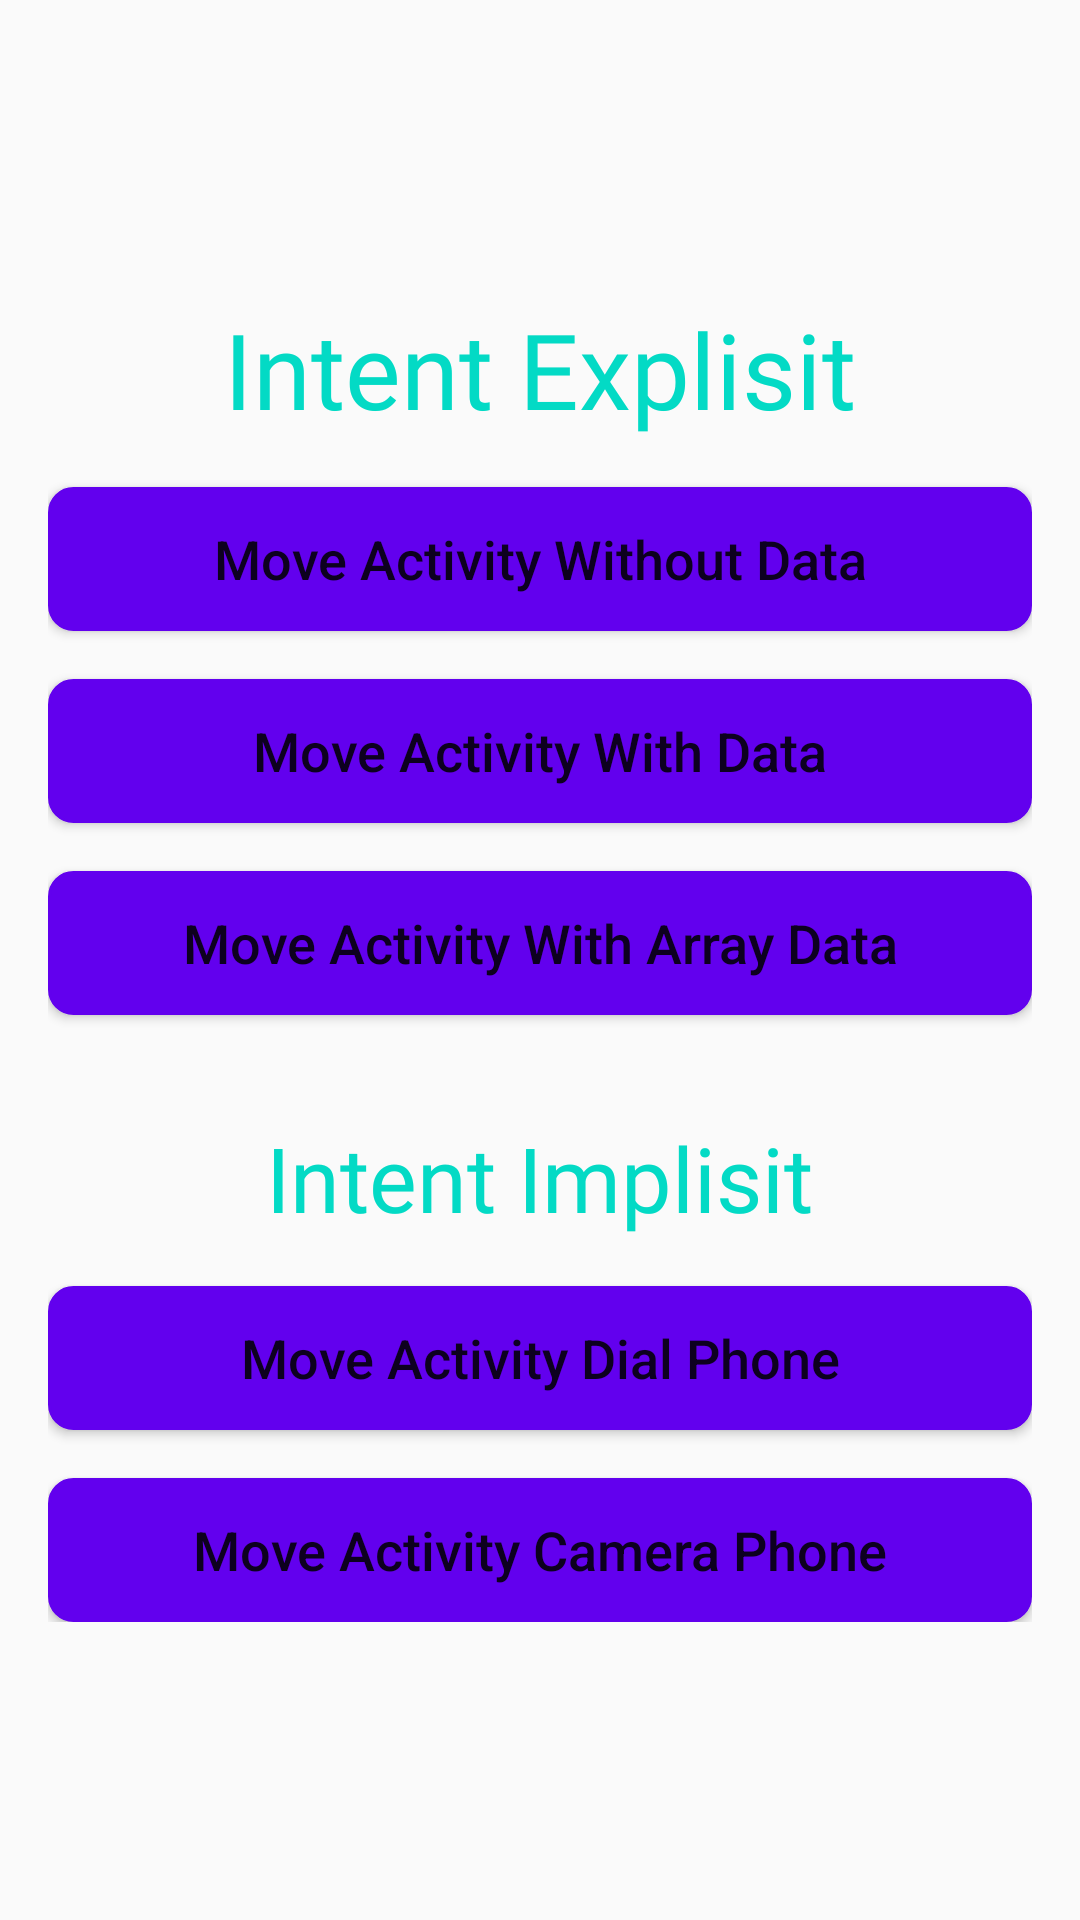

Android layout source for this screen:
<!-- AndroidManifest.xml: application theme AppTheme -->
<!-- res/layout/activity_main.xml -->
<?xml version="1.0" encoding="utf-8"?>
<androidx.constraintlayout.widget.ConstraintLayout xmlns:android="http://schemas.android.com/apk/res/android"
    xmlns:app="http://schemas.android.com/apk/res-auto"
    xmlns:tools="http://schemas.android.com/tools"
    android:layout_width="match_parent"
    android:layout_height="match_parent"
    tools:context=".MainActivity">

    <LinearLayout
        android:layout_width="match_parent"
        android:layout_height="wrap_content"
        android:layout_margin="@dimen/margin_margin_sixteen"
        android:orientation="vertical"
        app:layout_constraintBottom_toBottomOf="parent"
        app:layout_constraintTop_toTopOf="parent">

        <TextView
            android:id="@+id/tv_activity_main_explisit"
            android:layout_width="wrap_content"
            android:layout_height="wrap_content"
            android:layout_gravity="center_horizontal"
            android:layout_marginBottom="@dimen/vertical_margin_sixteen"
            android:fontFamily="@font/quicksand_bold"
            android:gravity="center"
            android:text="@string/string_activity_main_explisit"
            android:textColor="@color/colorAccent"
            android:textSize="@dimen/textsize_thirty_five" />

        <Button
            android:id="@+id/btn_change_page_no_data"
            android:layout_width="match_parent"
            android:layout_height="wrap_content"
            android:background="@drawable/background_full_oval"
            android:text="@string/string_move_activity_without_data"
            android:textAllCaps="false"
            android:textColor="@color/colorIconsText"
            android:textSize="@dimen/textsize_eighteen" />

        <Button
            android:id="@+id/btn_change_page_take_data"
            android:layout_width="match_parent"
            android:layout_height="wrap_content"
            android:layout_marginTop="@dimen/vertical_margin_sixteen"
            android:background="@drawable/background_full_oval"
            android:text="@string/string_move_activity_with_data"
            android:textAllCaps="false"
            android:textColor="@color/colorIconsText"
            android:textSize="@dimen/textsize_eighteen" />

        <Button
            android:id="@+id/btn_change_page_take_array_data"
            android:layout_width="match_parent"
            android:layout_height="wrap_content"
            android:layout_marginTop="@dimen/vertical_margin_sixteen"
            android:background="@drawable/background_full_oval"
            android:text="@string/string_move_activity_with_array_data"
            android:textAllCaps="false"
            android:textColor="@color/colorIconsText"
            android:textSize="@dimen/textsize_eighteen" />

        <TextView
            android:id="@+id/tv_activity_main_implisit"
            android:layout_width="wrap_content"
            android:layout_height="wrap_content"
            android:layout_gravity="center_horizontal"
            android:layout_marginTop="@dimen/vertical_margin_thirty_four"
            android:fontFamily="@font/quicksand_bold"
            android:gravity="center"
            android:text="@string/string_activity_main_impisit"
            android:textColor="@color/colorAccent"
            android:textSize="@dimen/textsize_thirty" />

        <Button
            android:id="@+id/btn_change_page_to_dial_phone"
            android:layout_width="match_parent"
            android:layout_height="wrap_content"
            android:layout_marginTop="@dimen/vertical_margin_sixteen"
            android:background="@drawable/background_full_oval"
            android:text="@string/string_move_activity_dial_phone"
            android:textAllCaps="false"
            android:textColor="@color/colorIconsText"
            android:textSize="@dimen/textsize_eighteen" />

        <Button
            android:id="@+id/btn_change_page_to_camera"
            android:layout_width="match_parent"
            android:layout_height="wrap_content"
            android:layout_marginTop="@dimen/vertical_margin_sixteen"
            android:background="@drawable/background_full_oval"
            android:text="@string/string_move_activity_camera"
            android:textAllCaps="false"
            android:textColor="@color/colorIconsText"
            android:textSize="@dimen/textsize_eighteen" />

    </LinearLayout>

</androidx.constraintlayout.widget.ConstraintLayout>
<!-- resources referenced by this layout -->
<resources>
  <dimen name="margin_margin_sixteen">16dp</dimen>
  <dimen name="textsize_eighteen">18sp</dimen>
  <dimen name="textsize_thirty">30sp</dimen>
  <dimen name="textsize_thirty_five">35sp</dimen>
  <dimen name="vertical_margin_sixteen">16dp</dimen>
  <dimen name="vertical_margin_thirty_four">34dp</dimen>
  <!-- drawable background_full_oval (drawable) -->
  <?xml version="1.0" encoding="utf-8"?>
  <selector xmlns:android="http://schemas.android.com/apk/res/android">
      <item>
          <shape android:shape="rectangle">
              <solid android:color="@color/colorPrimary" />
              <corners android:radius="8dp" />
              <stroke android:width="1dp" android:color="@color/colorPrimary" />
  
          </shape>
  
      </item>
  </selector>
  <string name="string_activity_main_explisit">Intent Explisit</string>
  <string name="string_activity_main_impisit">Intent Implisit</string>
  <string name="string_move_activity_camera">Move Activity Camera Phone</string>
  <string name="string_move_activity_dial_phone">Move Activity Dial Phone</string>
  <string name="string_move_activity_with_array_data">Move Activity With Array Data</string>
  <string name="string_move_activity_with_data">Move Activity With Data</string>
  <string name="string_move_activity_without_data">Move Activity Without Data</string>
  <style name="AppTheme" parent="Theme.AppCompat.Light.DarkActionBar">
          
          <item name="colorPrimary">@color/colorPrimary</item>
          <item name="colorPrimaryDark">@color/colorPrimaryDark</item>
          <item name="colorAccent">@color/colorAccent</item>
      </style>
  <!-- not gathered from this repository: default colours our renderer supplied (Android Studio template values) -->
  <color name="colorPrimary">#FF6200EE</color>
  <color name="colorPrimaryDark">#FF3700B3</color>
  <color name="colorAccent">#FF03DAC5</color>
</resources>
